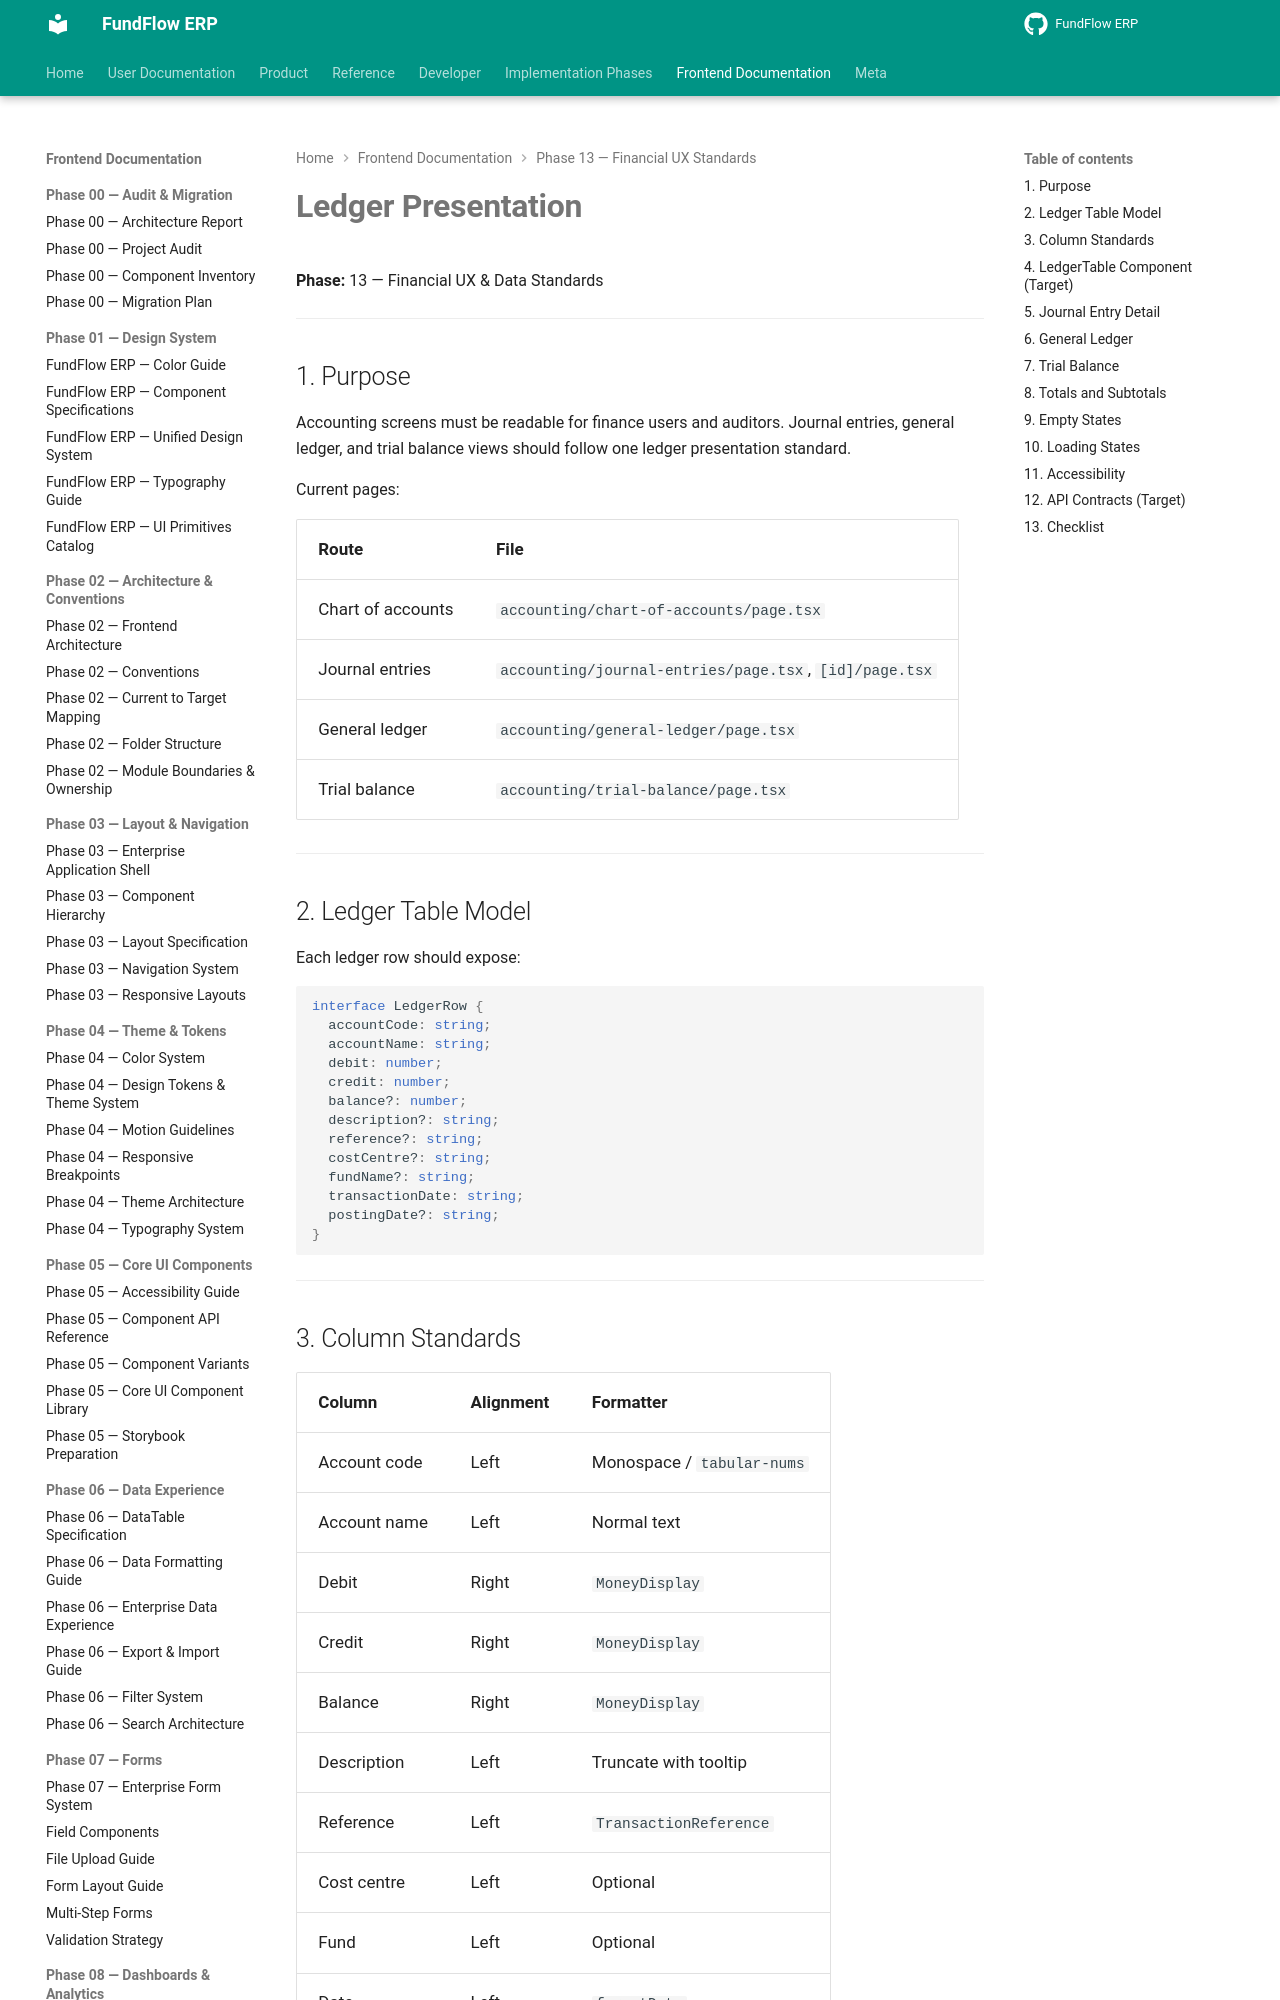

repository: Amanijr/FundFlow · page: frontend/phase-13/LEDGER_PRESENTATION/index.html · generator: mkdocs

# Ledger Presentation

**Phase:** 13 — Financial UX & Data Standards

---

## 1. Purpose

Accounting screens must be readable for finance users and auditors. Journal entries, general ledger, and trial balance views should follow one ledger presentation standard.

Current pages:

| Route | File |
|-------|------|
| Chart of accounts | `accounting/chart-of-accounts/page.tsx` |
| Journal entries | `accounting/journal-entries/page.tsx`, `[id]/page.tsx` |
| General ledger | `accounting/general-ledger/page.tsx` |
| Trial balance | `accounting/trial-balance/page.tsx` |

---

## 2. Ledger Table Model

Each ledger row should expose:

```ts
interface LedgerRow {
  accountCode: string;
  accountName: string;
  debit: number;
  credit: number;
  balance?: number;
  description?: string;
  reference?: string;
  costCentre?: string;
  fundName?: string;
  transactionDate: string;
  postingDate?: string;
}
```

---

## 3. Column Standards

| Column | Alignment | Formatter |
|--------|-----------|-----------|
| Account code | Left | Monospace / `tabular-nums` |
| Account name | Left | Normal text |
| Debit | Right | `MoneyDisplay` |
| Credit | Right | `MoneyDisplay` |
| Balance | Right | `MoneyDisplay` |
| Description | Left | Truncate with tooltip |
| Reference | Left | `TransactionReference` |
| Cost centre | Left | Optional |
| Fund | Left | Optional |
| Date | Left | `formatDate` |

Debit and credit columns must always remain separate. Do not use signed amount columns in accounting ledgers unless the screen is explicitly a summary view.

---
